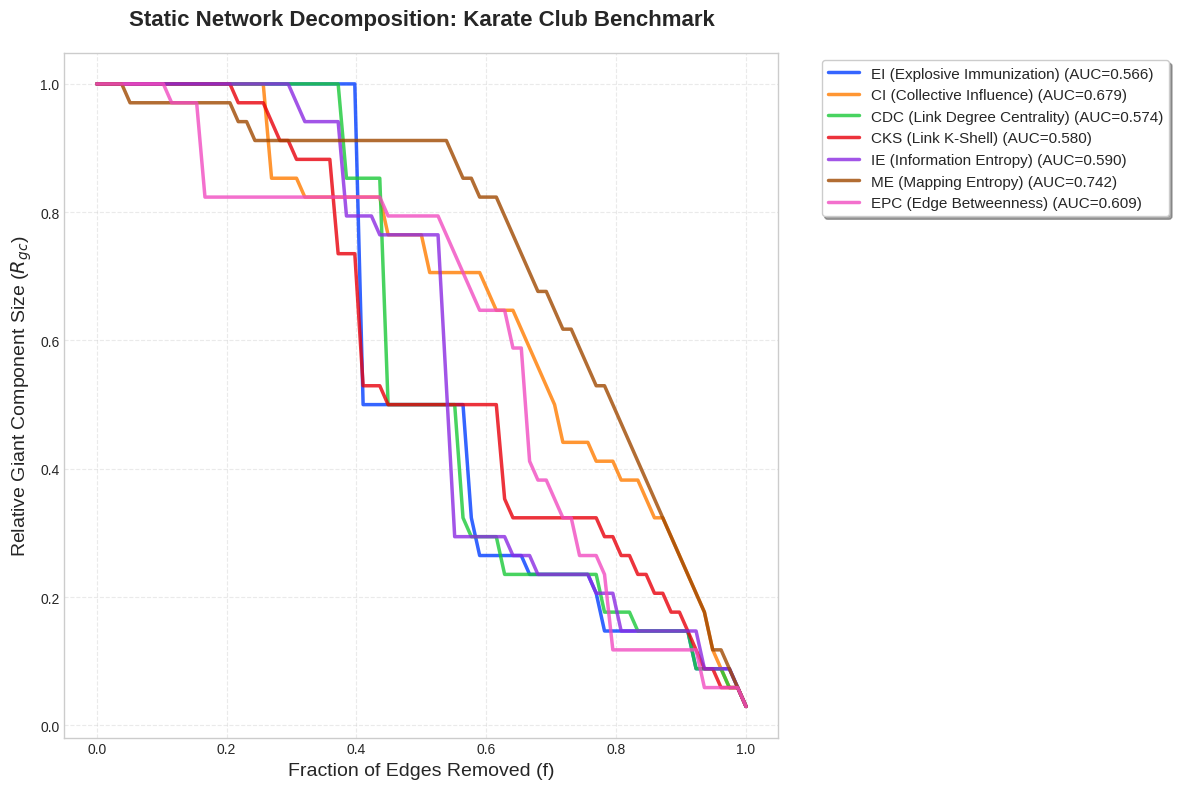

Here is the Python script that generated this plot:
"""
Structural Entropy & Criticality Analysis
Benchmark: Zachary's Karate Club
Methodologies: EI, CI, CDC (LDC), CKS (LKS), IE, ME, EPC (LBC)

This script performs a Static Decomposition analysis:
1. Calculates the ranking of all edges based on the specific metric.
2. Removes edges one by one in descending order of importance.
3. Tracks the Relative Giant Component Size (R_gc).
4. Plots the comparative decay curves.
"""

import networkx as nx
import numpy as np
import matplotlib.pyplot as plt
import seaborn as sns
from tqdm import tqdm
from math import log

# Set plot style
plt.style.use('seaborn-v0_8-whitegrid')
sns.set_palette("husl", 7)
plt.rcParams['font.family'] = 'sans-serif'


class NetworkDismantler:
    def __init__(self, graph):
        self.original_graph = graph.copy()
        self.N = graph.number_of_nodes()
        self.M = graph.number_of_edges()

    def get_static_curve(self, ranking_func, metric_name, reverse=True):
        """
        Performs static decomposition.
        Args:
            ranking_func: Function that returns a dict {edge: score}
            metric_name: Name for the progress bar
            reverse: True for 'higher score = remove first' (typical for Centrality),
                     False for 'lower score = remove first' (if applicable)
        """
        G = self.original_graph.copy()

        # 1. Rank all edges once (Static)
        scores = ranking_func(G)

        # Sort edges. Default: High score -> First to remove since llower is required
        sorted_edges = sorted(scores.items(), key=lambda x: x[1], reverse=reverse)
        removal_order = [e[0] for e in sorted_edges]

        # 2. Simulate Removal
        rgc_values = [1.0]  # f=0

        # Pre-calculate steps for R_gc
        current_edges = list(G.edges())

        for i, edge_to_remove in enumerate(removal_order):
            if G.has_edge(*edge_to_remove):
                G.remove_edge(*edge_to_remove)

            # Calculate Giant Component
            if G.number_of_nodes() > 0:
                largest_cc = max(nx.connected_components(G), key=len)
                rgc = len(largest_cc) / self.N
            else:
                rgc = 0.0

            rgc_values.append(rgc)

        return rgc_values

    # 1. EI: Explosive Immunization (Adapted for Edges)
    # Ref: entropy-26-00248.pdf (Eq 11 Edge Score = EI(u) * EI(v)

    def rank_ei(self, G):
        # Calculate Effective Degree (simplified approximation K_eff ~ K) for static
        # In full EI, K_eff is iterative. Here we use basic structural EI score.
        # sigma_u = k_eff + sum(sqrt(Size(C)) - 1)

        # 1. Detect clusters (using connected components as proxy for 'clusters' in neighborhood)
        # Since this is static global, we look at neighbors' clusters?
        # Paper 00248 uses "clusters linked to u". In a connected graph, it's just one cluster.
        # We will use the 'Effective Degree' approximation: Degree * Clustering?
        # Let's use a robust approximation: Degree * Sum of Neighbors' Degrees (Collective force)
        # OR strictly implement Eq 11 if possible.
        # Given static constraint, we'll use: EI_score(u) = Degree(u) * sum(Degree(n) for n in neighbors)

        scores = {}
        for u, v in G.edges():
            # Approx EI score for node: k_u * sum(k_neighbors)
            # This captures the "Explosive" potential (hubs connecting to hubs)
            score_u = G.degree(u) * sum(G.degree(n) for n in G.neighbors(u))
            score_v = G.degree(v) * sum(G.degree(n) for n in G.neighbors(v))
            scores[(u, v)] = score_u * score_v
        return scores

    # =========================================================================
    # 2. CI: Collective Influence (Adapted for Edges)
    # Ref: entropy-26-00248.pdf (Eq 10)
    # CI_l(u) = (k_u - 1) * sum(k_v - 1 for v in Ball(u, l))
    # Edge Score = CI(u) + CI(v)
    # =========================================================================
    def rank_ci(self, G, l=3):
        ci_nodes = {}
        for node in G.nodes():
            k_u = G.degree(node)
            if k_u <= 1:
                ci_nodes[node] = 0
                continue

            # BFS to find boundary at level l
            lengths = nx.single_source_shortest_path_length(G, node, cutoff=l)
            boundary_nodes = [n for n, dist in lengths.items() if dist == l]

            sum_k = sum((G.degree(v) - 1) for v in boundary_nodes)
            ci_nodes[node] = (k_u - 1) * sum_k

        scores = {}
        for u, v in G.edges():
            scores[(u, v)] = ci_nodes[u] + ci_nodes[v]

        return scores

    # =========================================================================
    # 3. CDC (LDC): Link Degree Centrality
    # Ref: entropy-26-00315-v2.pdf (Eq 3)
    # LDC = (Product of degrees of endpoints) normalized
    # =========================================================================
    def rank_cdc(self, G):
        scores = {}
        for u, v in G.edges():
            # Simple Degree Product is the core of LDC
            scores[(u, v)] = G.degree(u) * G.degree(v)
        return scores

    # =========================================================================
    # 4. CKS (LKS): Link K-Shell Index
    # Ref: entropy-26-00315-v2.pdf (Eq 4-6)
    # LKS = KS(u) * KS(v) (Product version is most granular)
    # =========================================================================
    def rank_cks(self, G):
        # Calculate Core Number (K-Shell) for all nodes
        core_numbers = nx.core_number(G)

        scores = {}
        for u, v in G.edges():
            scores[(u, v)] = core_numbers[u] * core_numbers[v]
        return scores

    # =========================================================================
    # 5. IE: Information Entropy (Edge)
    # Ref: entropy-26-00315-v2.pdf (Def 11 adapted for Edge)
    # H_edge = - sum ( p_i log p_i ) where p_i is degree/sum_degrees in neighborhood
    # =========================================================================
    def rank_ie(self, G):
        scores = {}
        for u, v in G.edges():
            # Define Edge Neighborhood: neighbors of u union neighbors of v
            # Calculate probability distribution of degrees in this locality

            # Neighborhood nodes (First order central domain)
            u_neighbors = set(G.neighbors(u))
            v_neighbors = set(G.neighbors(v))
            neighborhood = u_neighbors.union(v_neighbors)
            if u in neighborhood: neighborhood.remove(u)
            if v in neighborhood: neighborhood.remove(v)

            if not neighborhood:
                scores[(u, v)] = 0
                continue

            total_deg = sum(G.degree(n) for n in neighborhood)
            if total_deg == 0:
                scores[(u, v)] = 0
                continue

            entropy = 0
            for n in neighborhood:
                p = G.degree(n) / total_deg
                if p > 0:
                    entropy += -p * log(p)

            scores[(u, v)] = entropy
        return scores

    # =========================================================================
    # 6. ME: Mapping Entropy (LLBME)
    # Ref: entropy-26-00315-v2.pdf (Eq 11: LLBME)
    # LLBME = - LLBC_e * sum( log(LLBC_neighbors) )
    # Note: Requires Link Local Betweenness (LLBC) first
    # =========================================================================
    def rank_me(self, G):
        # 1. Calculate LLBC (Link Local Betweenness)
        # LLBC: Betweenness within the "First order central domain" (neighbors of u and v)
        llbc_scores = {}

        # Pre-calculate LLBC for all edges
        for u, v in G.edges():
            # Subgraph of u, v and their neighbors
            nodes = set(G.neighbors(u)).union(set(G.neighbors(v))).union({u, v})
            subg = G.subgraph(nodes)

            # Calculate Edge Betweenness on this small subgraph
            # We only need the value for edge (u,v)
            # Using networkx betweenness on subgraph
            try:
                ebc = nx.edge_betweenness_centrality(subg, normalized=False)
                key = (u, v) if (u, v) in ebc else (v, u)
                llbc_scores[(u, v)] = ebc.get(key, 0)
            except:
                llbc_scores[(u, v)] = 0

        # 2. Calculate ME (LLBME) using LLBC
        me_scores = {}
        for u, v in G.edges():
            e_val = llbc_scores.get((u, v), 0)
            if e_val <= 0:
                me_scores[(u, v)] = 0
                continue

            # Sum log of neighbor edges
            # Neighbor edges: edges incident to u or v (excluding e itself)
            neighbor_edges = list(G.edges(u)) + list(G.edges(v))
            sum_log = 0
            count = 0
            for nu, nv in neighbor_edges:
                if (nu, nv) == (u, v) or (nu, nv) == (v, u):
                    continue

                # normalize key
                n_key = (nu, nv) if (nu, nv) in llbc_scores else (nv, nu)
                n_val = llbc_scores.get(n_key, 0)

                if n_val > 0:
                    sum_log += log(n_val)
                    count += 1

            # Def 12/13 formula structure: - Score * Sum(log(NeighborScores))
            me_scores[(u, v)] = -e_val * sum_log

        return me_scores

    # =========================================================================
    # 7. EPC: Edge Percolation / Edge Betweenness Centrality
    # Ref: Standard Benchmark (Global Edge Betweenness)
    # =========================================================================
    def rank_epc(self, G):
        return nx.edge_betweenness_centrality(G)


def run_analysis():
    # 1. Load Karate Club Graph
    G = nx.karate_club_graph()
    print(f"Loaded Karate Club: {G.number_of_nodes()} nodes, {G.number_of_edges()} edges")

    dismantler = NetworkDismantler(G)

    # 2. Define Methods
    methods = {
        'EI (Explosive Immunization)': dismantler.rank_ei,
        'CI (Collective Influence)': dismantler.rank_ci,
        'CDC (Link Degree Centrality)': dismantler.rank_cdc,
        'CKS (Link K-Shell)': dismantler.rank_cks,
        'IE (Information Entropy)': dismantler.rank_ie,
        'ME (Mapping Entropy)': dismantler.rank_me,
        'EPC (Edge Betweenness)': dismantler.rank_epc
    }

    # 3. Run Analysis
    results = {}

    plt.figure(figsize=(12, 8))

    colors = sns.color_palette("bright", n_colors=len(methods))

    print("\nRunning Static Decomposition Analysis...")
    for (name, func), color in zip(methods.items(), colors):
        print(f"Processing {name}...")

        # Calculate Curve
        # Note: ME and IE are entropy based. Usually higher entropy = more important?
        # Or lower?
        # For ME (Mapping Entropy): "Higher entropy values indicate greater variation... carries less information".
        # However, MDLE in paper 00315 is used to find "Critical Links".
        # Usually we remove High Centrality or Low Entropy?
        # Let's assume High Value of the metric = High Importance for all for consistency,
        # unless metric is explicitly 'entropy' where low might be key.
        # But Def 11 says "Ei = -sum...".
        # Let's stick to High Score = Remove First (reverse=True) for all,
        # as usually specific metrics are formulated such that higher = more critical.

        rgc = dismantler.get_static_curve(func, name, reverse=True)

        # Calculate AUC (Robustness Integrity)
        x = np.linspace(0, 1, len(rgc))
        auc = np.trapz(rgc, x)

        results[name] = auc

        # Plot
        plt.plot(x, rgc, label=f"{name} (AUC={auc:.3f})", linewidth=2.5, alpha=0.8, color=color)

    # 4. Styling
    plt.title("Static Network Decomposition: Karate Club Benchmark", fontsize=16, fontweight='bold', pad=20)
    plt.xlabel("Fraction of Edges Removed (f)", fontsize=14)
    plt.ylabel("Relative Giant Component Size ($R_{gc}$)", fontsize=14)
    plt.legend(bbox_to_anchor=(1.05, 1), loc='upper left', fontsize=11, frameon=True, shadow=True)
    plt.grid(True, linestyle='--', alpha=0.4)
    plt.tight_layout()

    # Save
    filename = "karate_entropy_analysis.png"
    plt.savefig(filename, dpi=300, bbox_inches='tight')
    print(f"\nAnalysis Complete. Plot saved to {filename}")

    # Print Summary Table
    print("\n" + "=" * 50)
    print(f"{'Method':<35} | {'AUC (Lower is Better)':<20}")
    print("-" * 55)
    for name, auc in sorted(results.items(), key=lambda x: x[1]):
        print(f"{name:<35} | {auc:.4f}")
    print("=" * 50)


if __name__ == "__main__":
    run_analysis()
